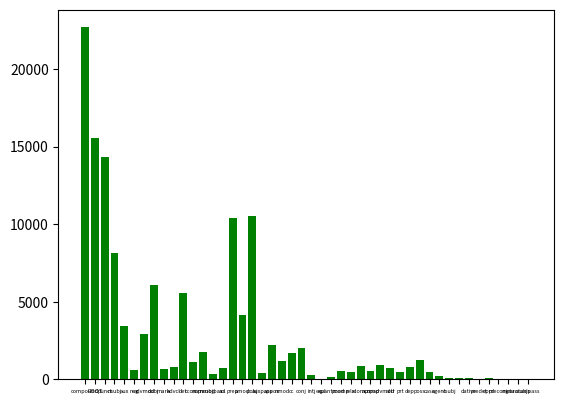

The matplotlib source for this figure:
import matplotlib.pyplot as plt

POS = {'compound': 22698, 'ROOT': 15556, 'punct': 14358, 'nsubj': 8148, 'aux': 3406, 'neg': 588, 'advmod': 2908, 'dobj': 6091, 'mark': 691, 'advcl': 803, 'det': 5584, 'ccomp': 1140, 'nummod': 1779, 'nsubjpass': 310, 'acl': 725, 'prep': 10420, 'amod': 4123, 'pobj': 10502, 'auxpass': 417, 'appos': 2184, 'nmod': 1197, 'cc': 1721, 'conj': 1998, 'intj': 271, 'expl': 36, 'quantmod': 148, 'pcomp': 558, 'relcl': 457, 'xcomp': 866, 'acomp': 561, 'npadvmod': 900, 'attr': 743, 'prt': 486, 'dep': 767, 'poss': 1253, 'case': 452, 'agent': 191, 'csubj': 70, '': 57, 'dative': 87, 'predet': 23, 'oprd': 71, 'preconj': 4, 'meta': 8, 'parataxis': 21, 'csubjpass': 3}

ax = plt.figure().add_subplot(1,1,1)
plt.bar(list(POS.keys()), POS.values(),  color='g')
plt.setp(ax.get_xticklabels(), fontsize=4)
plt.savefig('dep.jpg')
